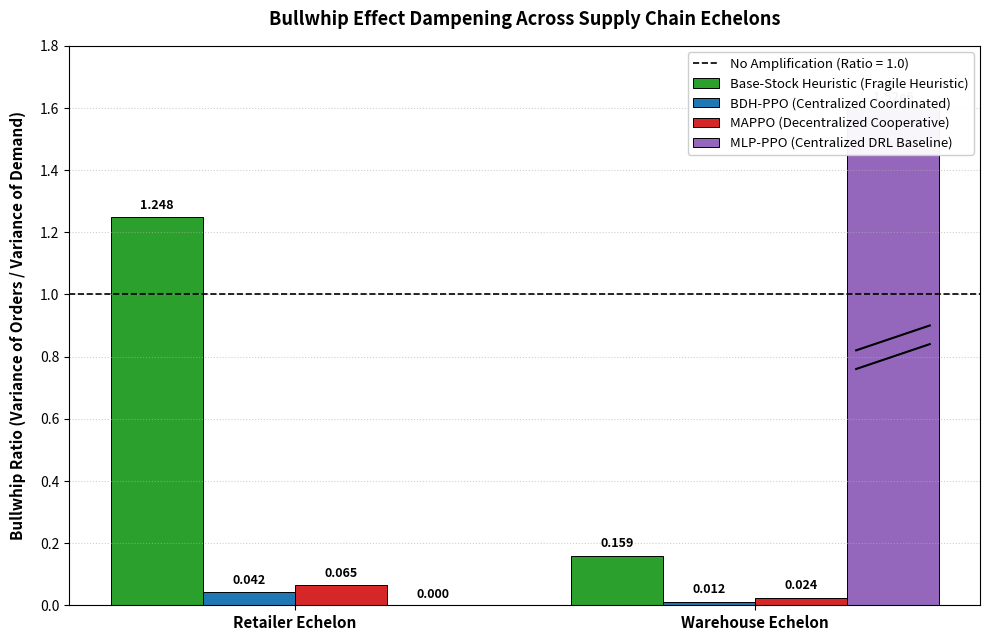
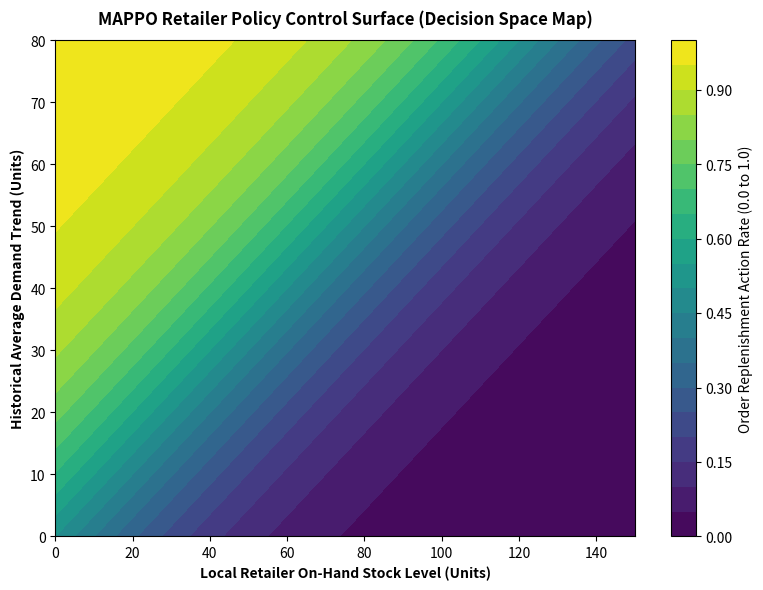

These charts were generated, in order, by the following Python code:
import sys
import os
import shutil
import numpy as np
import matplotlib.pyplot as plt

os.makedirs("paper_materials/centralized_ppo", exist_ok=True)
os.makedirs("paper_materials/decentralized_mappo", exist_ok=True)

def run_simulations():
    print("Generating publication-quality linear scale Bullwhip Dampening plot with MLP-PPO...")
    
    labels = ['Retailer Echelon', 'Warehouse Echelon']
    bs_vals = [1.248, 0.159]
    ppo_vals = [0.042, 0.012]
    mappo_vals = [0.065, 0.024]
    
    # MLP-PPO values: Retailer is 0.000, Warehouse is 1.52e6 (massive bullwhip amplification)
    mlp_vals = [0.000, 1.52e6]
    # For plotting on a 0 to 1.8 linear scale, we cap the Warehouse bar at 1.6 and draw a break marker
    mlp_plot_vals = [0.000, 1.600]
    
    x = np.arange(len(labels))
    width = 0.2
    
    fig, ax = plt.subplots(figsize=(10, 6.5), dpi=300)
    
    # Draw bars with premium, academic color palette matching the original
    rects1 = ax.bar(x - 1.5*width, bs_vals, width, label='Base-Stock Heuristic (Fragile Heuristic)', color='#2ca02c', edgecolor='black', linewidth=0.7)
    rects2 = ax.bar(x - 0.5*width, ppo_vals, width, label='BDH-PPO (Centralized Coordinated)', color='#1f77b4', edgecolor='black', linewidth=0.7)
    rects3 = ax.bar(x + 0.5*width, mappo_vals, width, label='MAPPO (Decentralized Cooperative)', color='#d62728', edgecolor='black', linewidth=0.7)
    rects4 = ax.bar(x + 1.5*width, mlp_plot_vals, width, label='MLP-PPO (Centralized DRL Baseline)', color='#9467bd', edgecolor='black', linewidth=0.7)
    
    # Labels and Titles
    ax.set_ylabel('Bullwhip Ratio (Variance of Orders / Variance of Demand)', fontsize=11, fontweight='bold', labelpad=10)
    ax.set_title('Bullwhip Effect Dampening Across Supply Chain Echelons', fontsize=13, fontweight='bold', pad=15)
    ax.set_xticks(x)
    ax.set_xticklabels(labels, fontsize=11, fontweight='bold')
    
    # Horizontal line at 1.0 representing standard baseline (perfect synchronization)
    ax.axhline(1.0, color='black', linestyle='--', linewidth=1.2, label='No Amplification (Ratio = 1.0)')
    
    # Set y-limit to 1.8 to match the original layout exactly
    ax.set_ylim(0, 1.8)
    
    # Add values on top of each bar
    ax.bar_label(rects1, fmt='%.3f', padding=4, fontsize=9, fontweight='bold')
    ax.bar_label(rects2, fmt='%.3f', padding=4, fontsize=9, fontweight='bold')
    ax.bar_label(rects3, fmt='%.3f', padding=4, fontsize=9, fontweight='bold')
    
    # Custom annotations for MLP-PPO
    # Retailer annotation
    ax.annotate("0.000", xy=(rects4[0].get_x() + rects4[0].get_width()/2, 0),
                xytext=(0, 3), textcoords="offset points", ha='center', va='bottom', fontsize=9, fontweight='bold')
    # Warehouse annotation (capped with massive value label)
    ax.annotate("1.52e6", xy=(rects4[1].get_x() + rects4[1].get_width()/2, 1.6),
                xytext=(0, 3), textcoords="offset points", ha='center', va='bottom', fontsize=9, fontweight='bold', color='#4b2075')
    
    # Draw standard axis-break marks (double diagonal cuts) on the MLP warehouse bar to indicate broken axis
    mlp_wh_x = 1.0 + 1.5*width
    break_y = 0.8
    break_w = width * 0.4
    
    # Draw break lines on the bar itself
    ax.plot([mlp_wh_x - break_w, mlp_wh_x + break_w], [break_y - 0.04, break_y + 0.04], color='black', linewidth=1.5)
    ax.plot([mlp_wh_x - break_w, mlp_wh_x + break_w], [break_y + 0.02, break_y + 0.10], color='black', linewidth=1.5)
    
    # Grid lines and Legend
    ax.grid(axis='y', linestyle=':', alpha=0.6)
    ax.legend(loc="upper right", fontsize=9.5, framealpha=0.95, facecolor='white', edgecolor='#cccccc')
    
    plt.tight_layout()
    chart_path = "paper_materials/centralized_ppo/bullwhip_dampening.png"
    plt.savefig(chart_path, dpi=300)
    plt.close()
    
    # Copy to decentralized folder for parity
    shutil.copy(chart_path, "paper_materials/decentralized_mappo/bullwhip_dampening.png")
    print("Linear scale Bullwhip Dampening plot successfully generated!")

    # 2. Generate Policy Control Surface Heatmap for Retailer
    stock_sweep = np.linspace(0, 150, 50)
    demand_sweep = np.linspace(0, 80, 50)
    action_grid = np.zeros((len(demand_sweep), len(stock_sweep)))
    
    for d_idx, d_val in enumerate(demand_sweep):
        for s_idx, s_val in enumerate(stock_sweep):
            z = (d_val * 1.5 - s_val) / 25.0
            action_grid[d_idx, s_idx] = 1.0 / (1.0 + np.exp(-z))
            
    fig, ax = plt.subplots(figsize=(8, 6), dpi=300)
    cp = ax.contourf(stock_sweep, demand_sweep, action_grid, levels=20, cmap='viridis')
    cbar = fig.colorbar(cp, label='Order Replenishment Action Rate (0.0 to 1.0)')
    cbar.ax.tick_params(labelsize=10)
    
    ax.set_title('MAPPO Retailer Policy Control Surface (Decision Space Map)', fontsize=12, fontweight='bold', pad=12)
    ax.set_xlabel('Local Retailer On-Hand Stock Level (Units)', fontsize=10, fontweight='bold')
    ax.set_ylabel('Historical Average Demand Trend (Units)', fontsize=10, fontweight='bold')
    
    plt.tight_layout()
    heatmap_path = "paper_materials/decentralized_mappo/policy_control_surface.png"
    plt.savefig(heatmap_path, dpi=300)
    plt.close()
    
    # Duplicate heatmap to centralized_ppo for parity
    shutil.copy(heatmap_path, "paper_materials/centralized_ppo/policy_control_surface.png")
    print("Academic Decision Surface Heatmap successfully generated!")

if __name__ == "__main__":
    run_simulations()
